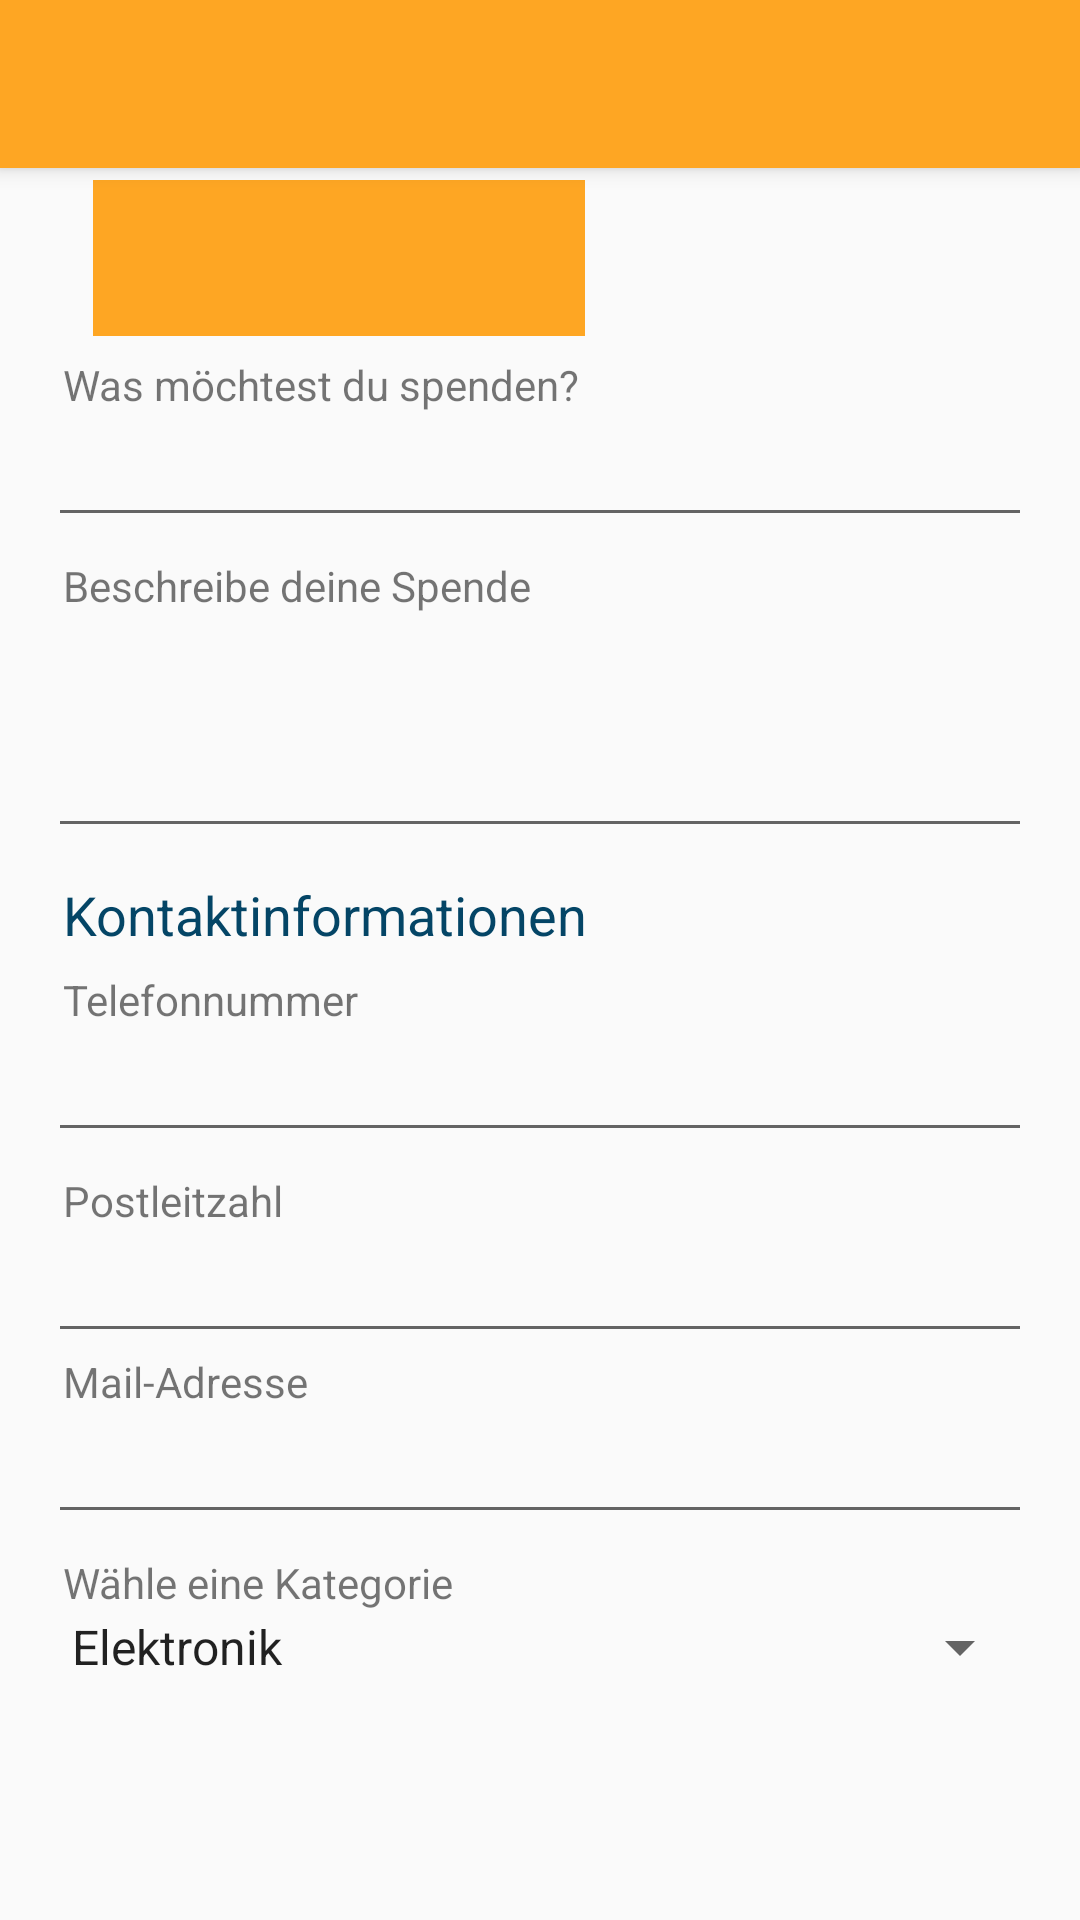

Here is an Android app screen rendered from its layout file. Give the layout XML and the strings, colors and styles it references.
<!-- AndroidManifest.xml: application theme AppTheme -->
<!-- res/layout/eintrag_hinzufuegen.xml -->
<android.support.design.widget.CoordinatorLayout xmlns:android="http://schemas.android.com/apk/res/android"
    xmlns:app="http://schemas.android.com/apk/res-auto"
    xmlns:tools="http://schemas.android.com/tools"
    android:id="@+id/FragPar"
    android:layout_width="match_parent"
    android:layout_height="match_parent"
    android:fitsSystemWindows="true">

    <android.support.design.widget.AppBarLayout
        android:layout_width="match_parent"
        android:layout_height="wrap_content"
        android:theme="@style/AppTheme.AppBarOverlay">

        <android.support.v7.widget.Toolbar
            android:id="@+id/toolbarEintrag"
            android:layout_width="match_parent"
            android:layout_height="?attr/actionBarSize"
            android:background="?attr/colorPrimary" />



    </android.support.design.widget.AppBarLayout>

        <ScrollView
            android:id="@+id/scrollView"
            android:layout_width="match_parent"
            android:layout_height="wrap_content"
            android:paddingLeft="@dimen/activity_horizontal_margin"
            android:paddingRight="@dimen/activity_horizontal_margin"
            android:layout_marginTop="60dp"
            android:paddingBottom="@dimen/activity_vertical_margin"
            android:layout_marginBottom="20dp">

            <GridLayout
                android:layout_width="match_parent"
                android:layout_height="wrap_content"
                android:columnCount="2">

                <GridLayout
                    android:layout_width="wrap_content"
                    android:layout_height="match_parent"
                    android:layout_marginLeft="15dp"
                    android:layout_marginRight="15dp"
                    android:background="@color/colorPrimaryDark"
                    android:columnCount="3"
                    android:padding="10dp"
                    android:layout_row="0"
                    android:layout_column="0">

                    <ImageButton
                        android:id="@+id/bFoto"
                        android:layout_width="wrap_content"
                        android:layout_height="wrap_content"
                        android:layout_column="1"
                        android:layout_margin="6dp"
                        android:layout_row="0"
                        android:background="@color/colorPrimary"
                        android:nestedScrollingEnabled="true"
                        android:paddingBottom="10dp"
                        android:paddingLeft="30dp"
                        android:paddingRight="30dp"
                        android:paddingStart="30dp"
                        android:paddingTop="10dp"
                        android:src="@drawable/ic_camera_alt_white_24dp" />

                    <ImageButton
                        android:id="@+id/bGallerie"
                        android:layout_width="wrap_content"
                        android:layout_height="wrap_content"
                        android:layout_column="2"
                        android:layout_margin="6dp"
                        android:layout_row="0"
                        android:background="@color/colorPrimary"
                        android:nestedScrollingEnabled="true"
                        android:paddingBottom="10dp"
                        android:paddingLeft="30dp"
                        android:paddingRight="30dp"
                        android:paddingTop="10dp"
                        android:src="@drawable/ic_photo_library_white_24dp" />

                </GridLayout>


                <Space
                    android:layout_width="20px"
                    android:layout_height="20px"
                    android:layout_column="0"
                    android:layout_row="1" />

                <EditText
                    android:id="@+id/etTitel"
                    android:layout_width="match_parent"
                    android:layout_height="wrap_content"
                    android:layout_column="0"
                    android:layout_row="3" />


                <TextView
                    android:id="@+id/lTitel"
                    android:layout_width="wrap_content"
                    android:layout_height="wrap_content"
                    android:layout_column="0"
                    android:layout_row="2"
                    android:paddingLeft="5dp"
                    android:labelFor="@+id/etTitel"
                    android:text="Was möchtest du spenden?"
                    android:textAppearance="?android:attr/textAppearanceSmall" />

                <Space
                    android:layout_width="20px"
                    android:layout_height="20px"
                    android:layout_column="0"
                    android:layout_row="4" />

                <TextView
                    android:id="@+id/lBeschreibung"
                    android:layout_width="wrap_content"
                    android:layout_height="wrap_content"
                    android:layout_column="0"
                    android:layout_row="5"
                    android:paddingLeft="5dp"
                    android:labelFor="@+id/etBeschreibung"
                    android:text="Beschreibe deine Spende"
                    android:textAppearance="?android:attr/textAppearanceSmall" />

                <EditText
                    android:id="@+id/etBeschreibung"
                    android:layout_width="match_parent"
                    android:layout_height="78dp"
                    android:layout_column="0"
                    android:layout_row="6"
                    android:ems="10"
                    android:inputType="textMultiLine" />

                <Space
                    android:layout_width="20px"
                    android:layout_height="30px"
                    android:layout_column="0"
                    android:layout_row="7" />

                <TextView
                    android:id="@+id/tSubHeader"
                    android:layout_width="wrap_content"
                    android:layout_height="wrap_content"
                    android:layout_column="0"
                    android:paddingLeft="5dp"
                    android:layout_row="8"
                    android:text="Kontaktinformationen"
                    android:textAppearance="@style/Base.TextAppearance.AppCompat.Medium"
                    android:textColor="#044566" />

                <EditText
                    android:id="@+id/ettelefon"
                    android:layout_width="match_parent"
                    android:layout_height="wrap_content"
                    android:layout_column="0"
                    android:layout_row="11"
                    android:ems="10"
                    android:inputType="phone" />

                <Space
                    android:layout_width="20px"
                    android:layout_height="20px"
                    android:layout_column="0"
                    android:layout_row="9" />

                <TextView
                    android:id="@+id/lTelefon"
                    android:layout_width="wrap_content"
                    android:layout_height="wrap_content"
                    android:layout_column="0"
                    android:layout_row="10"
                    android:paddingLeft="5dp"
                    android:labelFor="@+id/etmail"
                    android:text="Telefonnummer"
                    android:textAppearance="?android:attr/textAppearanceSmall" />

                <Space
                    android:layout_width="20px"
                    android:layout_height="20px"
                    android:layout_row="12"
                    android:layout_column="0" />


                <TextView
                    android:layout_width="wrap_content"
                    android:layout_height="wrap_content"
                    android:textAppearance="?android:attr/textAppearanceSmall"
                    android:labelFor="@+id/etplz"
                    android:paddingLeft="5dp"
                    android:text="Postleitzahl"
                    android:layout_row="13"
                    android:layout_column="0" />

                <EditText
                    android:id="@+id/etplz"
                    android:layout_width="match_parent"
                    android:layout_height="wrap_content"
                    android:layout_column="0"
                    android:layout_row="14"
                    android:ems="10"
                    android:inputType="number"/>

                <TextView
                    android:id="@+id/lMail"
                    android:layout_width="wrap_content"
                    android:layout_height="wrap_content"
                    android:layout_column="0"
                    android:paddingLeft="5dp"
                    android:layout_row="15"
                    android:labelFor="@+id/etmail"
                    android:text="Mail-Adresse"
                    android:textAppearance="?android:attr/textAppearanceSmall" />

                <EditText
                    android:id="@+id/etmail"
                    android:layout_width="match_parent"
                    android:layout_height="wrap_content"
                    android:layout_column="0"
                    android:layout_row="16"
                    android:ems="10"
                    android:inputType="textEmailAddress" />
                <Space
                    android:layout_width="20px"
                    android:layout_height="20px"
                    android:layout_column="0"
                    android:layout_row="17" />

                <TextView
                    android:id="@+id/lSpinner"
                    android:layout_width="match_parent"
                    android:layout_height="wrap_content"
                    android:layout_column="0"
                    android:layout_row="18"
                    android:paddingLeft="5dp"
                    android:labelFor="@+id/etmail"
                    android:text="Wähle eine Kategorie"
                    android:textAppearance="?android:attr/textAppearanceSmall" />

                <Spinner
                    android:layout_width="match_parent"
                    android:layout_height="wrap_content"
                    android:id="@+id/spinner"
                    android:layout_column="0"
                    android:layout_row="19"
                    android:entries="@array/categories"/>

                <Space
                    android:layout_width="20px"
                    android:layout_height="20px"
                    android:layout_column="0"
                    android:layout_row="20" />


            </GridLayout>
        </ScrollView>

</android.support.design.widget.CoordinatorLayout>
<!-- resources referenced by this layout -->
<resources>
  <string-array name="categories">
          <item>Elektronik</item>
          <item>Spielzeuge</item>
          <item>Kleidung</item>
          <item>Möbel</item>
          <item>Sonstiges</item>
      </string-array>
  <color name="colorPrimary">#FEA623</color>
  <color name="colorPrimaryDark">#FEA623</color>
  <dimen name="activity_horizontal_margin">16dp</dimen>
  <dimen name="activity_vertical_margin">16dp</dimen>
  <style name="AppTheme.AppBarOverlay" parent="ThemeOverlay.AppCompat.Dark.ActionBar" />
  <style name="AppTheme" parent="Theme.AppCompat.Light.DarkActionBar">
          
          <item name="colorPrimary">@color/colorPrimary</item>
          <item name="colorPrimaryDark">@color/colorPrimaryDark</item>
          <item name="colorAccent">@color/colorAccent</item>
      </style>
  <color name="colorAccent">#FEA623</color>
</resources>
